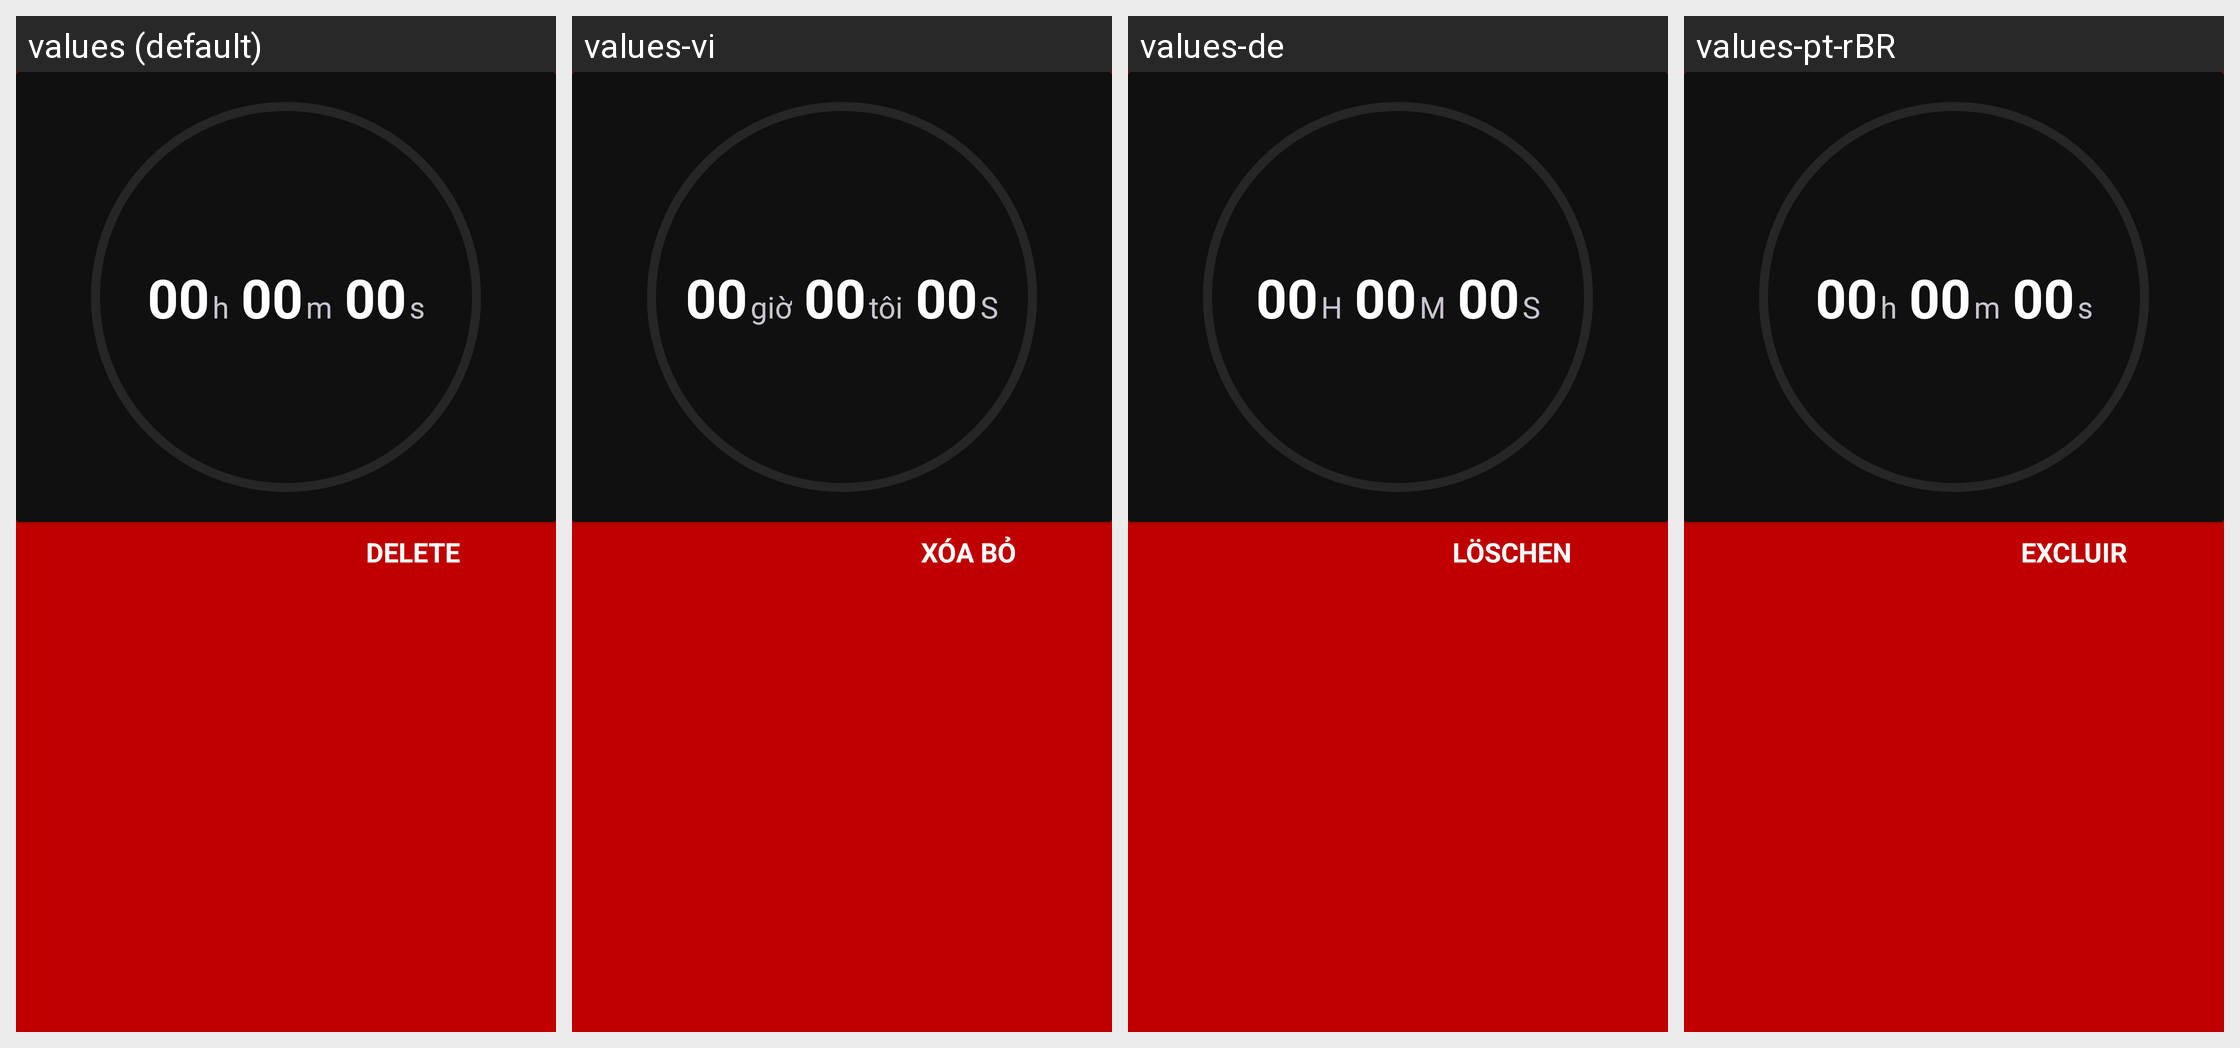

For this localized Android screen grid, give each drawn string resource with its value in every locale shown.
Android screen res/layout/card_timer_frame.xml rendered under 4 locales, left to right: values (default), values-vi, values-de, values-pt-rBR. Device: Nexus 5 (rendered at 1080×1920; each locale shown at half size, 540×960, under a caption strip naming it); theme AppTheme.
Other locales in the repository, not shown: values-bn, values-fr, values-fr-rCA, values-hi, values-ht, values-it, values-ja, values-pl, values-th, values-tr.
Strings drawn on this screen, with the default value and each locale's value (text and hints the layout hard-codes, and strings that could not be matched under every locale, appear in the picture but are not listed):

action_alarm_delete
  values: Delete
  values-vi: Xóa bỏ
  values-de: Löschen
  values-pt-rBR: Excluir

letter_h
  values: h
  values-vi: giờ
  values-de: H
  values-pt-rBR: h

letter_m
  values: m
  values-vi: tôi
  values-de: M
  values-pt-rBR: m

letter_s
  values: s
  values-vi: S
  values-de: S
  values-pt-rBR: s
